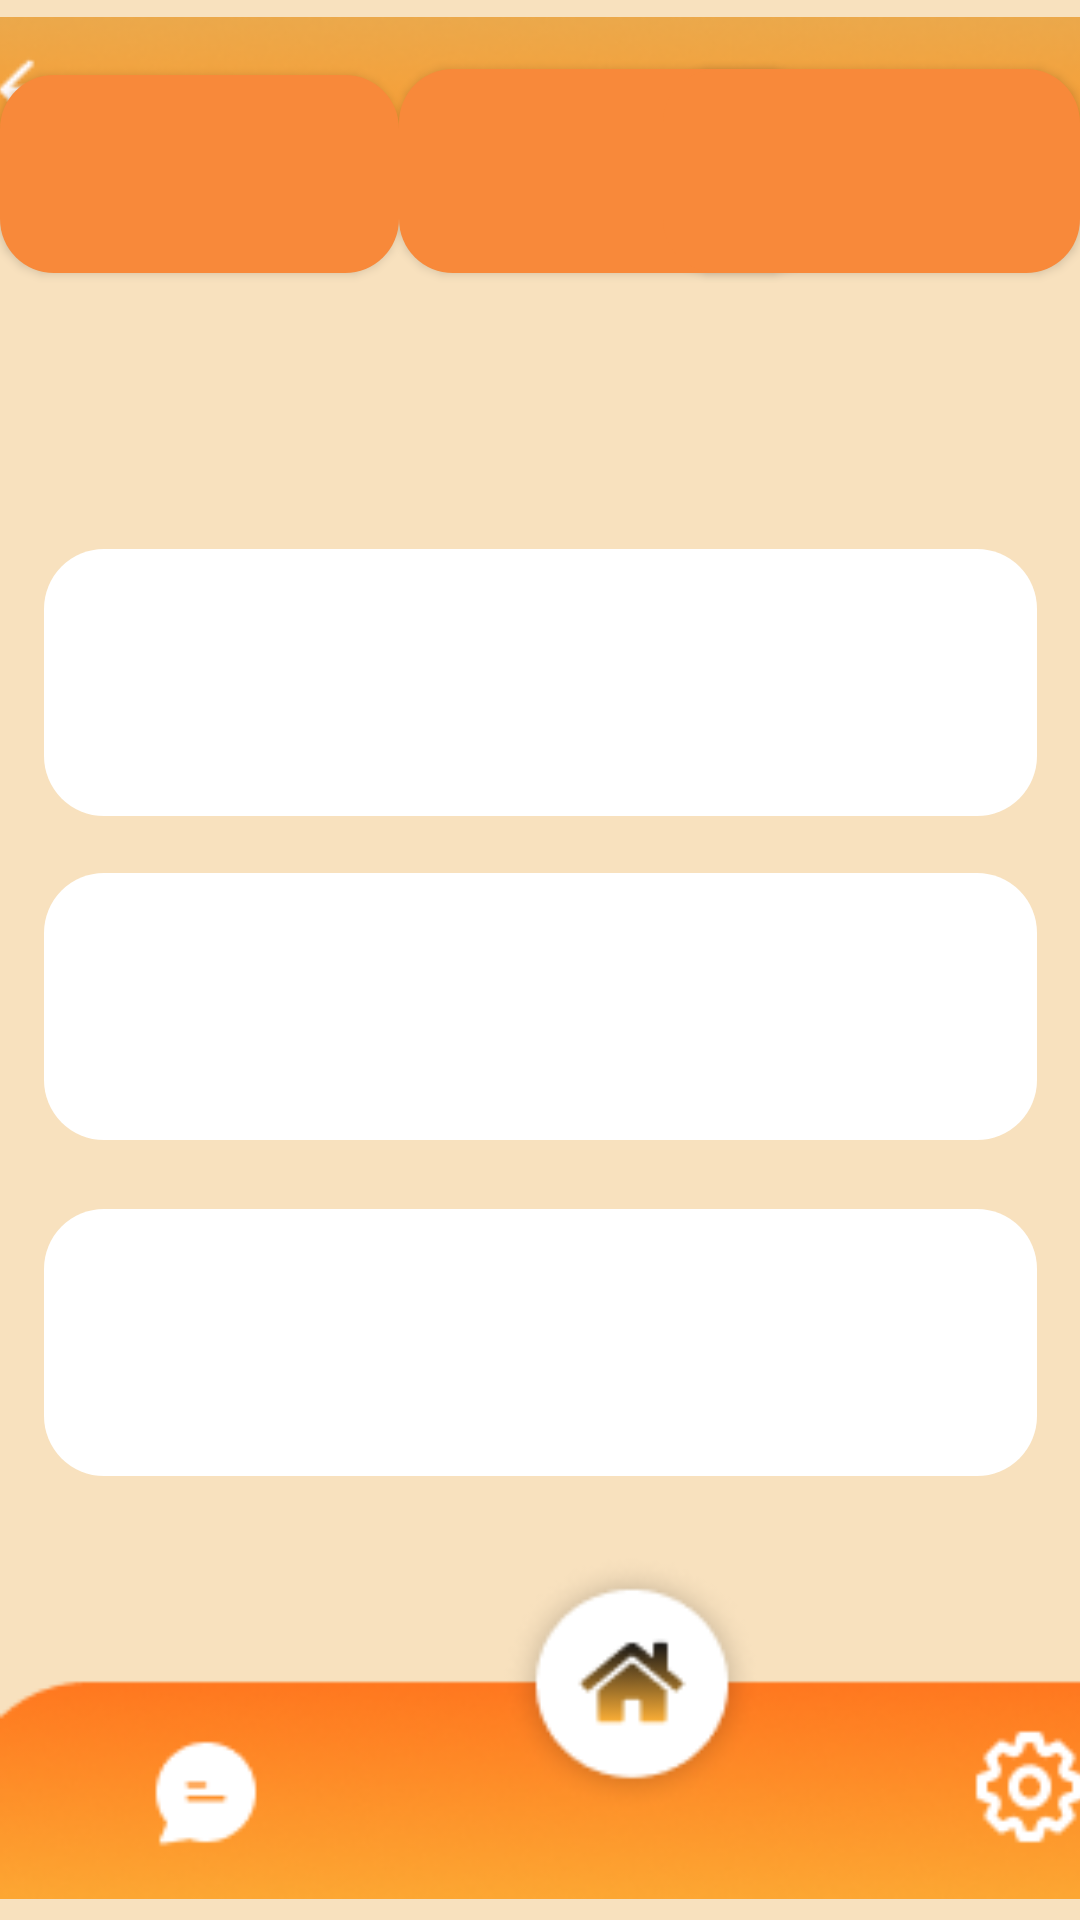

Produce the Android XML layout that renders to this screen, including the resource entries it uses.
<!-- AndroidManifest.xml: application theme Theme.SMARTSKRIPSI -->
<!-- res/layout/activity_to_do_list.xml -->
<?xml version="1.0" encoding="utf-8"?>
<androidx.constraintlayout.widget.ConstraintLayout xmlns:android="http://schemas.android.com/apk/res/android"
    xmlns:app="http://schemas.android.com/apk/res-auto"
    xmlns:tools="http://schemas.android.com/tools"
    android:layout_width="match_parent"
    android:layout_height="match_parent"
    android:background="@color/background"
    tools:context=".ToDoList">


    <ImageView
        android:id="@+id/imageView2"
        android:layout_width="401dp"
        android:layout_height="74dp"
        app:layout_constraintBottom_toBottomOf="parent"
        app:layout_constraintEnd_toEndOf="parent"
        app:layout_constraintStart_toStartOf="parent"
        app:layout_constraintTop_toTopOf="parent"
        app:layout_constraintVertical_bias="0.0"
        app:srcCompat="@drawable/nav" />

    <ImageView
        android:id="@+id/imageView3"
        android:layout_width="419dp"
        android:layout_height="129dp"
        app:layout_constraintBottom_toBottomOf="parent"
        app:layout_constraintStart_toStartOf="parent"
        app:layout_constraintTop_toBottomOf="@+id/imageView2"
        app:layout_constraintVertical_bias="1.0"
        app:srcCompat="@drawable/gambar" />

    <Button
        android:id="@+id/button"
        android:layout_width="133dp"
        android:layout_height="66dp"
        android:layout_marginBottom="420dp"
        android:background="@drawable/rounded2"
        android:textSize="24sp"
        android:textStyle="bold"
        app:layout_constraintBottom_toTopOf="@+id/imageView3"
        app:layout_constraintEnd_toEndOf="parent"
        app:layout_constraintHorizontal_bias="0.0"
        app:layout_constraintStart_toStartOf="parent"
        tools:text="MONTH" />

    <Button
        android:id="@+id/button2"
        android:layout_width="139dp"
        android:layout_height="68dp"
        android:layout_marginBottom="420dp"
        android:background="@drawable/rounded2"
        android:textSize="24sp"
        android:textStyle="bold"
        app:layout_constraintBottom_toTopOf="@+id/imageView3"
        app:layout_constraintEnd_toEndOf="parent"
        app:layout_constraintHorizontal_bias="0.0"
        app:layout_constraintStart_toEndOf="@+id/button"
        tools:text="WEEK" />

    <Button
        android:id="@+id/button3"
        android:layout_width="139dp"
        android:layout_height="68dp"
        android:layout_marginBottom="420dp"
        android:background="@drawable/rounded2"
        android:textSize="24sp"
        android:textStyle="bold"
        app:layout_constraintBottom_toTopOf="@+id/imageView3"
        app:layout_constraintEnd_toEndOf="parent"
        app:layout_constraintHorizontal_bias="1.0"
        app:layout_constraintStart_toEndOf="@+id/button"
        tools:text="DAY" />

    <TextView
        android:id="@+id/textView"
        android:layout_width="331dp"
        android:layout_height="89dp"
        android:layout_marginTop="92dp"
        android:background="@drawable/rounded"
        android:textSize="24sp"
        android:textStyle="bold"
        app:layout_constraintEnd_toEndOf="parent"
        app:layout_constraintStart_toStartOf="parent"
        app:layout_constraintTop_toBottomOf="@+id/button2"
        tools:text="   MONTH" />

    <TextView
        android:id="@+id/textView7"
        android:layout_width="331dp"
        android:layout_height="89dp"
        android:layout_marginTop="200dp"
        android:background="@drawable/rounded"
        android:textSize="24sp"
        android:textStyle="bold"
        app:layout_constraintEnd_toEndOf="parent"
        app:layout_constraintStart_toStartOf="parent"
        app:layout_constraintTop_toBottomOf="@+id/button2"
        tools:text="   WEEK" />

    <TextView
        android:id="@+id/textView9"
        android:layout_width="331dp"
        android:layout_height="89dp"
        android:layout_marginTop="312dp"
        android:background="@drawable/rounded"
        android:textSize="24sp"
        android:textStyle="bold"
        app:layout_constraintEnd_toEndOf="parent"
        app:layout_constraintStart_toStartOf="parent"
        app:layout_constraintTop_toBottomOf="@+id/button2"
        tools:text="   DAY" />

    <TextView
        android:id="@+id/textView6"
        android:layout_width="286dp"
        android:layout_height="46dp"
        android:layout_marginStart="60dp"
        android:layout_marginBottom="248dp"
        android:textSize="24sp"
        app:layout_constraintBottom_toTopOf="@+id/imageView3"
        app:layout_constraintEnd_toEndOf="parent"
        app:layout_constraintHorizontal_bias="0.03"
        app:layout_constraintStart_toStartOf="parent"
        tools:text="Progress Kamu 70%" />

    <TextView
        android:id="@+id/textView8"
        android:layout_width="286dp"
        android:layout_height="46dp"
        android:layout_marginStart="60dp"
        android:layout_marginBottom="16dp"
        android:textSize="24sp"
        app:layout_constraintBottom_toTopOf="@+id/imageView3"
        app:layout_constraintEnd_toEndOf="parent"
        app:layout_constraintHorizontal_bias="0.0"
        app:layout_constraintStart_toStartOf="parent"
        tools:text="Progress Kamu 5%%" />

    <TextView
        android:id="@+id/textView10"
        android:layout_width="286dp"
        android:layout_height="46dp"
        android:layout_marginStart="60dp"
        android:layout_marginBottom="136dp"
        android:textSize="24sp"
        app:layout_constraintBottom_toTopOf="@+id/imageView3"
        app:layout_constraintEnd_toEndOf="parent"
        app:layout_constraintHorizontal_bias="0.0"
        app:layout_constraintStart_toStartOf="parent"
        tools:text="Progress Kamu 35%" />

</androidx.constraintlayout.widget.ConstraintLayout>
<!-- resources referenced by this layout -->
<resources>
  <color name="background">#F8E1BE</color>
  <!-- drawable gambar: png bitmap (drawable, 20680 bytes) -->
  <!-- drawable nav: png bitmap (drawable, 12909 bytes) -->
  <!-- drawable rounded (drawable) -->
  <?xml version="1.0" encoding="utf-8"?>
  <shape xmlns:android="http://schemas.android.com/apk/res/android">
      <corners android:radius="20dp"/>
      <solid android:color="#FFFFFFFF"/>
  
  </shape>
  <!-- drawable rounded2 (drawable) -->
  <?xml version="1.0" encoding="utf-8"?>
  <shape xmlns:android="http://schemas.android.com/apk/res/android">
      <corners android:radius="18dp"/>
      <solid android:color="#F8893A"/>
  
  </shape>
  <style name="Theme.SMARTSKRIPSI" parent="Theme.MaterialComponents.DayNight.DarkActionBar">
          
          <item name="colorPrimary">@color/orange_muda</item>
          <item name="colorPrimaryVariant">@color/orange_tua</item>
          <item name="colorOnPrimary">@color/white</item>
          
          <item name="colorSecondary">@color/background</item>
          <item name="colorOnSecondary">@color/black</item>
          
          <item name="android:statusBarColor" tools:targetApi="l">?attr/colorPrimaryVariant</item>
          
      </style>
  <color name="orange_muda">#E9B34D</color>
  <color name="orange_tua">#F8893A</color>
  <color name="white">#FFFFFFFF</color>
  <color name="black">#FF000000</color>
</resources>
